Labelled photos from "processed_dataset", an image-classification folder in Aditya-4alias/AstroClassExtended. The possible labels are: anomaly, elliptical galaxy, spiral galaxy.

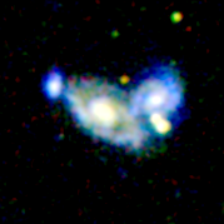
Label: anomaly

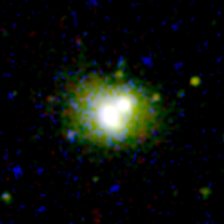
Label: elliptical galaxy

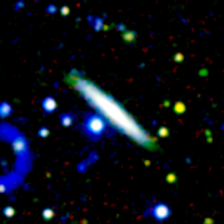
Label: spiral galaxy

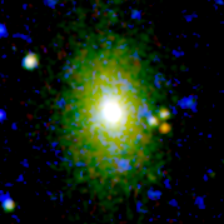
Label: elliptical galaxy

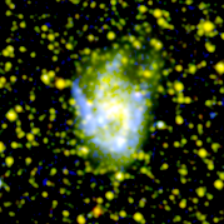
Label: spiral galaxy

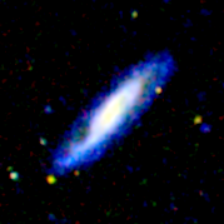
Label: spiral galaxy
